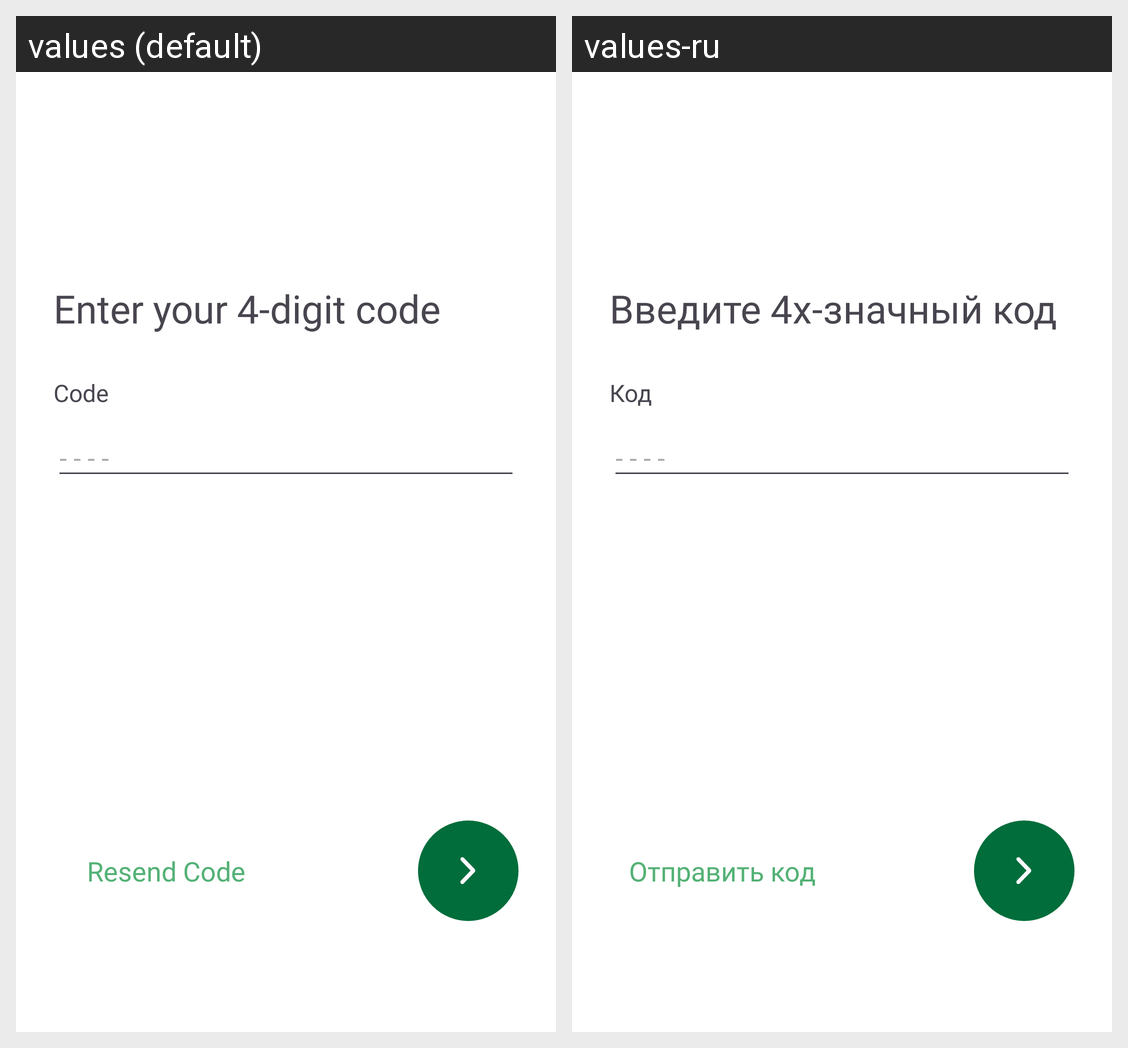

Strings drawn on this Android screen and how each of the app's shown locales translates them:
Android screen res/layout/fragment_verification.xml rendered under 2 locales, left to right: values (default), values-ru. Device: Nexus 5 (rendered at 1080×1920; each locale shown at half size, 540×960, under a caption strip naming it); theme Theme.Nectar.
Strings drawn on this screen, with the default value and each locale's value (text and hints the layout hard-codes, and strings that could not be matched under every locale, appear in the picture but are not listed):

enter_your_4_digit_code
  values: Enter your 4-digit code
  values-ru: Введите 4х-значный код

code
  values: Code
  values-ru: Код

resend_code
  values: Resend Code
  values-ru: Отправить код
